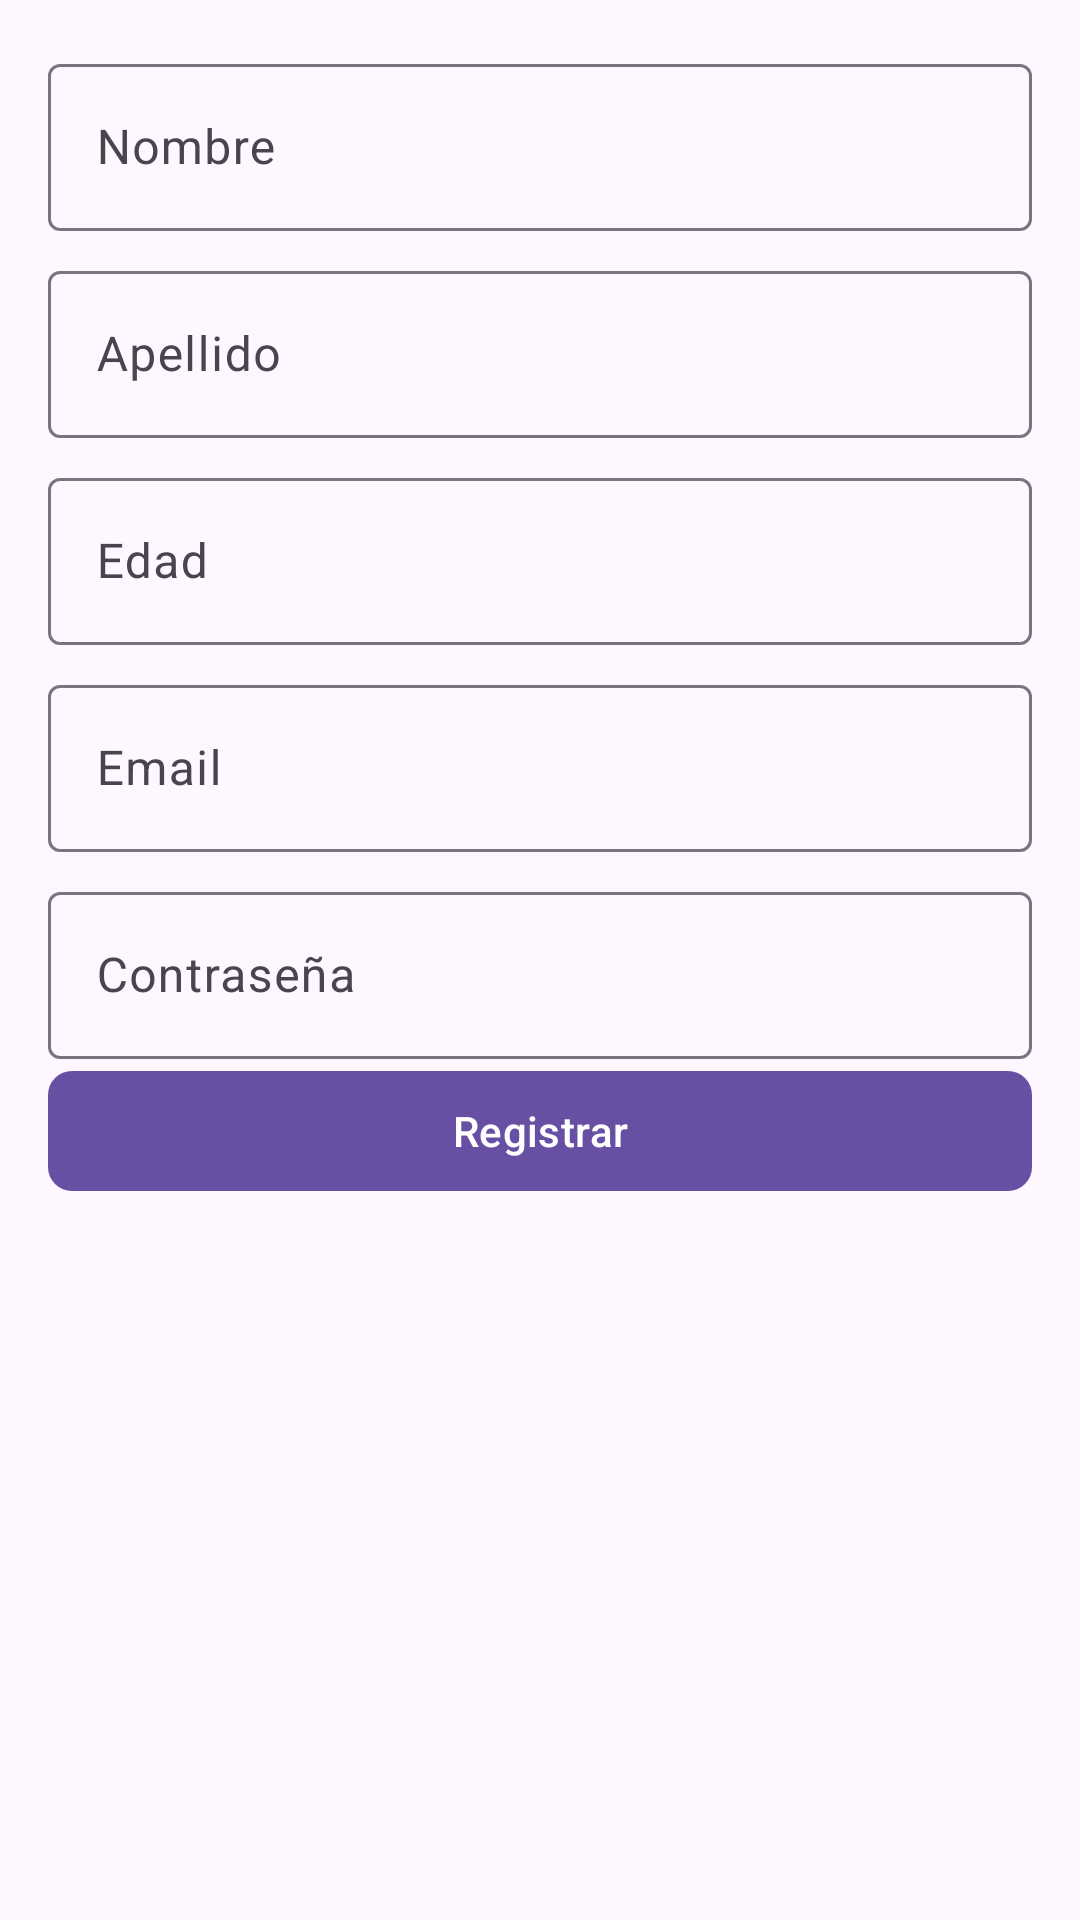

Reconstruct the res/layout file that produces this screen, plus the resources it refers to.
<!-- AndroidManifest.xml: application theme Theme.Becc -->
<!-- res/layout/activity_registro.xml -->
<?xml version="1.0" encoding="utf-8"?>
<androidx.constraintlayout.widget.ConstraintLayout xmlns:android="http://schemas.android.com/apk/res/android"
                                                   xmlns:tools="http://schemas.android.com/tools"
                                                   xmlns:app="http://schemas.android.com/apk/res-auto"
                                                   android:layout_width="match_parent"
                                                   android:layout_height="match_parent"
                                                   android:padding="16dp"
                                                   tools:context=".Registro">

    <com.google.android.material.textfield.TextInputLayout
            android:id="@+id/nameLayout"
            android:layout_width="0dp"
            android:layout_height="wrap_content"
            android:layout_marginBottom="8dp"
            app:layout_constraintBottom_toTopOf="@+id/surnameLayout"
            app:layout_constraintEnd_toEndOf="parent"
            app:layout_constraintStart_toStartOf="parent"
            app:layout_constraintTop_toTopOf="parent">

        <com.google.android.material.textfield.TextInputEditText
                android:id="@+id/etName"
                android:layout_width="match_parent"
                android:layout_height="wrap_content"
                android:hint="Nombre"
                android:inputType="text" />
    </com.google.android.material.textfield.TextInputLayout>

    <com.google.android.material.textfield.TextInputLayout
            android:id="@+id/surnameLayout"
            android:layout_width="0dp"
            android:layout_height="wrap_content"
            android:layout_marginBottom="8dp"
            app:layout_constraintBottom_toTopOf="@+id/ageLayout"
            app:layout_constraintEnd_toEndOf="parent"
            app:layout_constraintStart_toStartOf="parent"
            app:layout_constraintTop_toBottomOf="@+id/nameLayout">

        <com.google.android.material.textfield.TextInputEditText
                android:id="@+id/etSurname"
                android:layout_width="match_parent"
                android:layout_height="wrap_content"
                android:hint="@string/apellido"
                android:inputType="text" />
    </com.google.android.material.textfield.TextInputLayout>

    <com.google.android.material.textfield.TextInputLayout
            android:id="@+id/ageLayout"
            android:layout_width="0dp"
            android:layout_height="wrap_content"
            android:layout_marginBottom="8dp"
            app:layout_constraintBottom_toTopOf="@+id/emailLayout"
            app:layout_constraintEnd_toEndOf="parent"
            app:layout_constraintStart_toStartOf="parent"
            app:layout_constraintTop_toBottomOf="@+id/surnameLayout">

        <com.google.android.material.textfield.TextInputEditText
                android:id="@+id/etAge"
                android:layout_width="match_parent"
                android:layout_height="wrap_content"
                android:hint="@string/edad"
                android:inputType="number" />
    </com.google.android.material.textfield.TextInputLayout>

    <com.google.android.material.textfield.TextInputLayout
            android:id="@+id/emailLayout"
            android:layout_width="0dp"
            android:layout_height="wrap_content"
            android:layout_marginBottom="8dp"
            app:layout_constraintBottom_toTopOf="@+id/passwordLayout"
            app:layout_constraintEnd_toEndOf="parent"
            app:layout_constraintStart_toStartOf="parent"
            app:layout_constraintTop_toBottomOf="@+id/ageLayout">

        <com.google.android.material.textfield.TextInputEditText
                android:id="@+id/etEmail"
                android:layout_width="match_parent"
                android:layout_height="wrap_content"
                android:hint="@string/email"
                android:inputType="textEmailAddress" />
    </com.google.android.material.textfield.TextInputLayout>

    <com.google.android.material.textfield.TextInputLayout
            android:id="@+id/passwordLayout"
            android:layout_width="0dp"
            android:layout_height="wrap_content"
            android:layout_marginBottom="16dp"
            app:layout_constraintBottom_toTopOf="@+id/btnRegister"
            app:layout_constraintEnd_toEndOf="parent"
            app:layout_constraintStart_toStartOf="parent"
            app:layout_constraintTop_toBottomOf="@+id/emailLayout">

        <com.google.android.material.textfield.TextInputEditText
                android:id="@+id/etPassword"
                android:layout_width="match_parent"
                android:layout_height="wrap_content"
                android:hint="@string/contrase_a"
                android:inputType="textPassword" />
    </com.google.android.material.textfield.TextInputLayout>

    <com.google.android.material.button.MaterialButton
            android:id="@+id/btnRegister"
            android:layout_width="0dp"
            android:layout_height="wrap_content"
            android:text="@string/registrar"
            app:cornerRadius="8dp"
            app:layout_constraintEnd_toEndOf="parent"
            app:layout_constraintStart_toStartOf="parent"
            app:layout_constraintTop_toBottomOf="@+id/passwordLayout"
            android:onClick="onRegisterClick" />
</androidx.constraintlayout.widget.ConstraintLayout>
<!-- resources referenced by this layout -->
<resources>
  <string name="apellido">Apellido</string>
  <string name="contrase_a">Contraseña</string>
  <string name="edad">Edad</string>
  <string name="email">Email</string>
  <string name="registrar">Registrar</string>
  <style name="Theme.Becc" parent="Base.Theme.Becc" />
  <style name="Base.Theme.Becc" parent="Theme.Material3.DayNight.NoActionBar">
          
          
      </style>
</resources>
